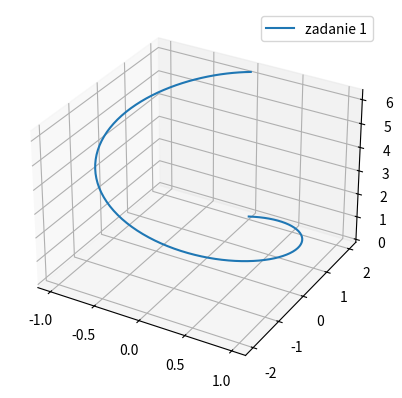

The script that saved this image:
import numpy as np
import matplotlib.pyplot as plt


fig = plt.figure()
ax = fig.add_subplot(projection='3d')

z = np.linspace(0, 2 * np.pi, 100)
x = np.sin(z)
y = np.cos(z) * 2
ax.plot(x, y, z, label='zadanie 1')
ax.legend()
plt.show()